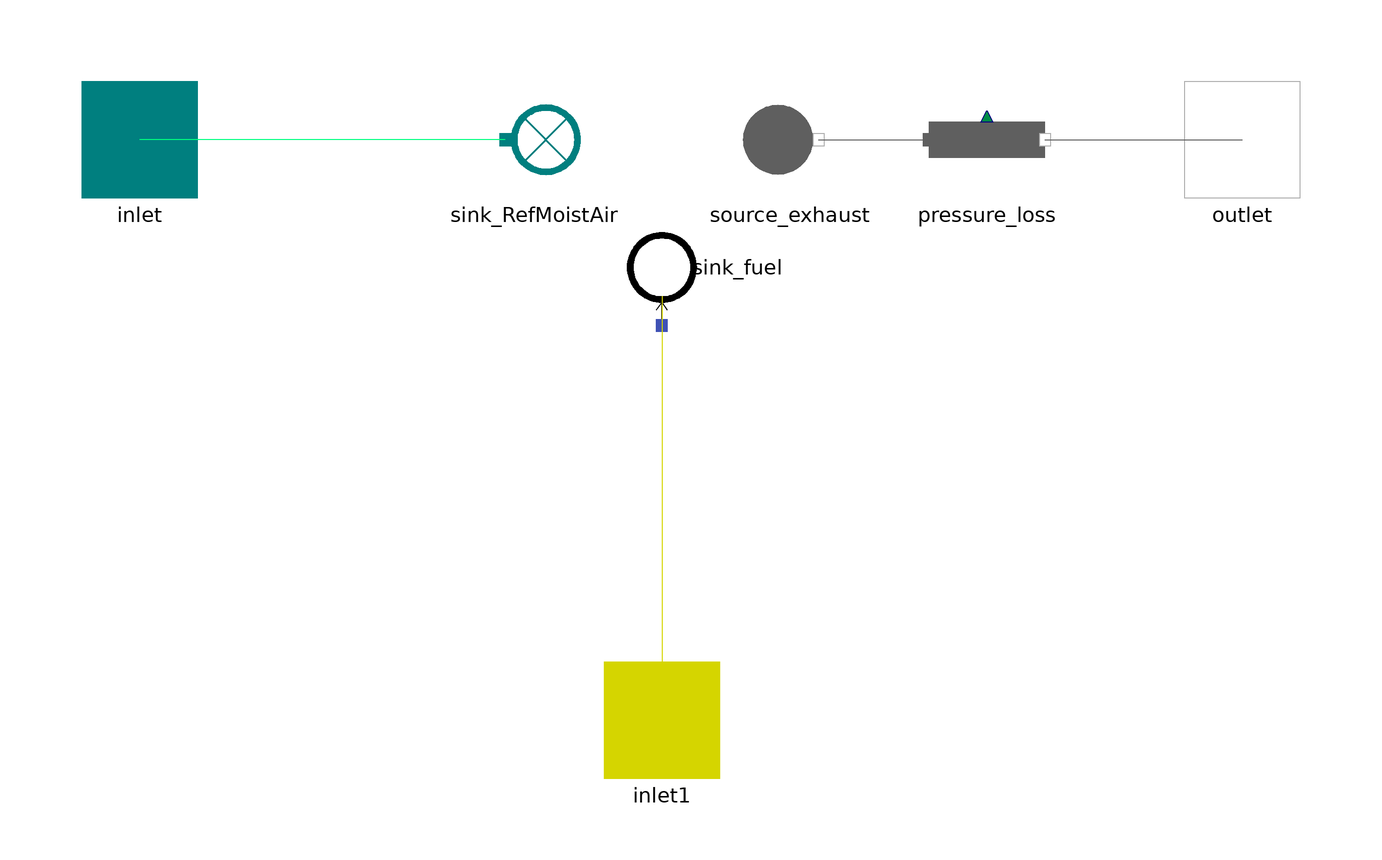

The component connection diagram of the Modelica model below, drawn from its own Placement and Line annotations.

model CombustionChamber_REF

  import MetroscopeModelingLibrary.Utilities.Units;
  import MetroscopeModelingLibrary.Utilities.Units.Inputs;
  import MetroscopeModelingLibrary.Utilities.Constants.*;

  // Media flows
  Units.PositiveMassFlowRate Q_air;
  Units.PositiveMassFlowRate Q_fuel;
  Units.PositiveMassFlowRate Q_exhaust;

  // Performance parameters
  //Inputs.Input
  Inputs.InputFrictionCoefficient Kfr(start=0);
  Inputs.InputReal eta(start=0.99457); // The value given is found in performance document of GE

  // Power released by the combustion
  Inputs.InputPower Wth;

  // Enthalpies at each connector
  Units.SpecificEnthalpy h_in_air(start=h_in_air_0);
  Units.SpecificEnthalpy h_in_fuel;
  Units.SpecificEnthalpy h_exhaust;

  // Air intake composition
  Units.MassFraction X_in_N2(start=0.78);
  Units.MassFraction X_in_O2(start=0.22);
  Units.MassFraction X_in_H2O(start=0.0);
  Units.MassFraction X_in_CO2(start=0.0);
  Units.MassFraction X_in_SO2(start=0.0);

  // Exhaust composition
  Units.MassFraction X_out_N2(start=0.73);
  Units.MassFraction X_out_O2(start=0.12);
  Units.MassFraction X_out_H2O(start=0.10);
  Units.MassFraction X_out_CO2(start=0.05);
  Units.MassFraction X_out_SO2(start=0.0);

  // Fuel composition
  Units.MassFraction X_fuel_CH4(start=0.92);
  Units.MassFraction X_fuel_C2H6(start=0.048);
  Units.MassFraction X_fuel_C3H8(start=0.005);
  Units.MassFraction X_fuel_C4H10_n_butane(start=0.002);
  Units.MassFraction X_fuel_N2(start=0.015);
  Units.MassFraction X_fuel_CO2(start=0.01);

  Units.MassFraction X_fuel_C(start=0.8) "C mass fraction in the fuel";
  Units.MassFraction X_fuel_H(start=0.2) "H mass fraction in the fuel";
  Units.MassFraction X_fuel_O(start=0) "O mass fraction in the fuel";

  // Heating values
  Units.SpecificEnthalpy HHV = (hhv_mass_CH4*X_fuel_CH4 + hhv_mass_C2H6*X_fuel_C2H6 + hhv_mass_C3H8*X_fuel_C3H8 + hhv_mass_C4H10*X_fuel_C4H10_n_butane)*1e6 "J/kg can be assigned in component modifiers";
  Units.SpecificEnthalpy LHV = HHV - 2202.92069 *  m_H*(4*X_fuel_CH4/m_CH4 + 6*X_fuel_C2H6/m_C2H6 + 8*X_fuel_C3H8/m_C3H8 + 10*X_fuel_C4H10_n_butane/m_C4H10)*1e4 "J/kg can be assigned in component modifiers";

  // Initialization parameters
  parameter Units.SpecificEnthalpy h_in_air_0 = 5e5;

  FlueGases.Connectors.Outlet outlet annotation (Placement(transformation(extent={{90,-10},{110,10}})));
  Fuel.Connectors.Inlet inlet1 annotation (Placement(transformation(extent={{-10,-110},{10,-90}})));
  Fuel.BoundaryConditions.Sink sink_fuel annotation (Placement(transformation(
        extent={{-10,-10},{10,10}},
        rotation=90,
        origin={0,-22})));
  FlueGases.BoundaryConditions.Source source_exhaust annotation (Placement(transformation(extent={{12,-10},{32,10}})));
  FlueGases.Pipes.Pipe pressure_loss annotation (Placement(transformation(extent={{46,-10},{66,10}})));
  BoundaryConditions.Sink sink_RefMoistAir annotation (Placement(transformation(extent={{-32,-10},{-12,10}})));
  Connectors.Inlet inlet annotation (Placement(transformation(extent={{-100,-10},{-80,10}})));
equation

  // Definitions
  Q_air = sink_air.Q_in;
  Q_fuel = sink_fuel.Q_in;
  Q_exhaust = - source_exhaust.Q_out;

  h_in_air = sink_air.h_in;
  h_in_fuel = sink_fuel.h_in;
  h_exhaust = source_exhaust.h_out;

  X_in_N2 = sink_air.Xi_in[1];
  X_in_O2 = sink_air.Xi_in[2];
  X_in_H2O = sink_air.Xi_in[3];
  X_in_CO2 = sink_air.Xi_in[4];
  X_in_SO2 = sink_air.Xi_in[5];

  X_fuel_CH4 = sink_fuel.Xi_in[1]; // methane
  X_fuel_C2H6 = sink_fuel.Xi_in[2]; // ethane
  X_fuel_C3H8=  sink_fuel.Xi_in[3]; // propane
  X_fuel_C4H10_n_butane=  sink_fuel.Xi_in[4]; //butane
  X_fuel_N2=  sink_fuel.Xi_in[5]; // nitrogen
  X_fuel_CO2=  sink_fuel.Xi_in[6]; // carbon dioxyde

  // Final quantities
  X_out_N2 = source_exhaust.Xi_out[1];
  X_out_O2 = source_exhaust.Xi_out[2];
  X_out_H2O = source_exhaust.Xi_out[3];
  X_out_CO2 = source_exhaust.Xi_out[4];
  X_out_SO2 = source_exhaust.Xi_out[5];

  // Mass Balance
  Q_exhaust = Q_air + Q_fuel;

  // Mechanical Balance
  sink_air.P_in - source_exhaust.P_out = 0;
  pressure_loss.delta_z = 0;
  pressure_loss.Kfr = Kfr;

  // Energy balance
  Wth = eta*Q_fuel*LHV;
  Q_exhaust*h_exhaust = Q_air*h_in_air + Q_fuel*h_in_fuel + Wth;

  // Chemical balance
  // Quantity of reactants in fuel
  X_fuel_C  = m_C*(X_fuel_CH4/m_CH4 + 2*X_fuel_C2H6/m_C2H6 + 3*X_fuel_C3H8/m_C3H8 + 4*X_fuel_C4H10_n_butane/m_C4H10 + X_fuel_CO2/m_CO2);
  X_fuel_H  = m_H*(4*X_fuel_CH4/m_CH4 + 6*X_fuel_C2H6/m_C2H6 + 8*X_fuel_C3H8/m_C3H8 + 10*X_fuel_C4H10_n_butane/m_C4H10);
  X_fuel_O = 2*m_O*X_fuel_CO2/m_CO2;

  // Mass balance for all species
  - Q_exhaust * X_out_N2  + Q_air * X_in_N2  + Q_fuel*X_fuel_N2= 0; //Hyp: the NOx creation is negligible
  - Q_exhaust * X_out_O2  + Q_air * X_in_O2  + Q_fuel*X_fuel_O*0.5 = Q_fuel*m_O*(2*X_fuel_C/m_C + 0.5*X_fuel_H/m_H);
  - Q_exhaust * X_out_H2O + Q_air * X_in_H2O = -Q_fuel*(0.5*X_fuel_H/m_H)*m_H2O;
  - Q_exhaust * X_out_CO2 + Q_air * X_in_CO2 = -Q_fuel*X_fuel_C*m_CO2/m_C;
  - Q_exhaust * X_out_SO2 + Q_air * X_in_SO2 = 0; //Hyp: No S in fuel

  connect(sink_fuel.C_in, inlet1) annotation (Line(points={{-2.77556e-16,-27},{-2.77556e-16,-63.5},{0,-63.5},{0,-100}}, color={213,213,0}));
  connect(source_exhaust.C_out, pressure_loss.C_in) annotation (Line(points={{27,0},{46,0}}, color={95,95,95}));
  connect(pressure_loss.C_out, outlet) annotation (Line(points={{66,0},{100,0}}, color={95,95,95}));
  connect(sink_RefMoistAir.C_in, inlet) annotation (Line(points={{-27,0},{-90,0}}, color={0,255,128}));
  annotation (
    Diagram(coordinateSystem(
        preserveAspectRatio=false,
        extent={{-100,-100},{100,100}},
        grid={2,2})),
    Window(
      x=0.03,
      y=0.02,
      width=0.95,
      height=0.95),
    Icon(coordinateSystem(
        preserveAspectRatio=false,
        extent={{-100,-100},{100,100}},
        grid={2,2}), graphics={Polygon(
          points={{100,100},{100,-100},{-100,-100},{-100,100},{100,100}},
          lineColor={0,0,255},
          fillColor={244,125,35},
          fillPattern=FillPattern.Solid),
        Polygon(
          points={{-32,62},{-18.916,58.8281},{34,46},{-10,30},{46,18},{-6,0},{36,-16},{-10,-32},{42,-44},{-20.4375,-57.5},{-32,-60},{-32,-46},{-32,45.5586},{-32,62}},
          lineColor={158,0,0},
          fillColor={255,0,0},
          fillPattern=FillPattern.Solid,
          smooth=Smooth.Bezier)}));
end CombustionChamber_REF;